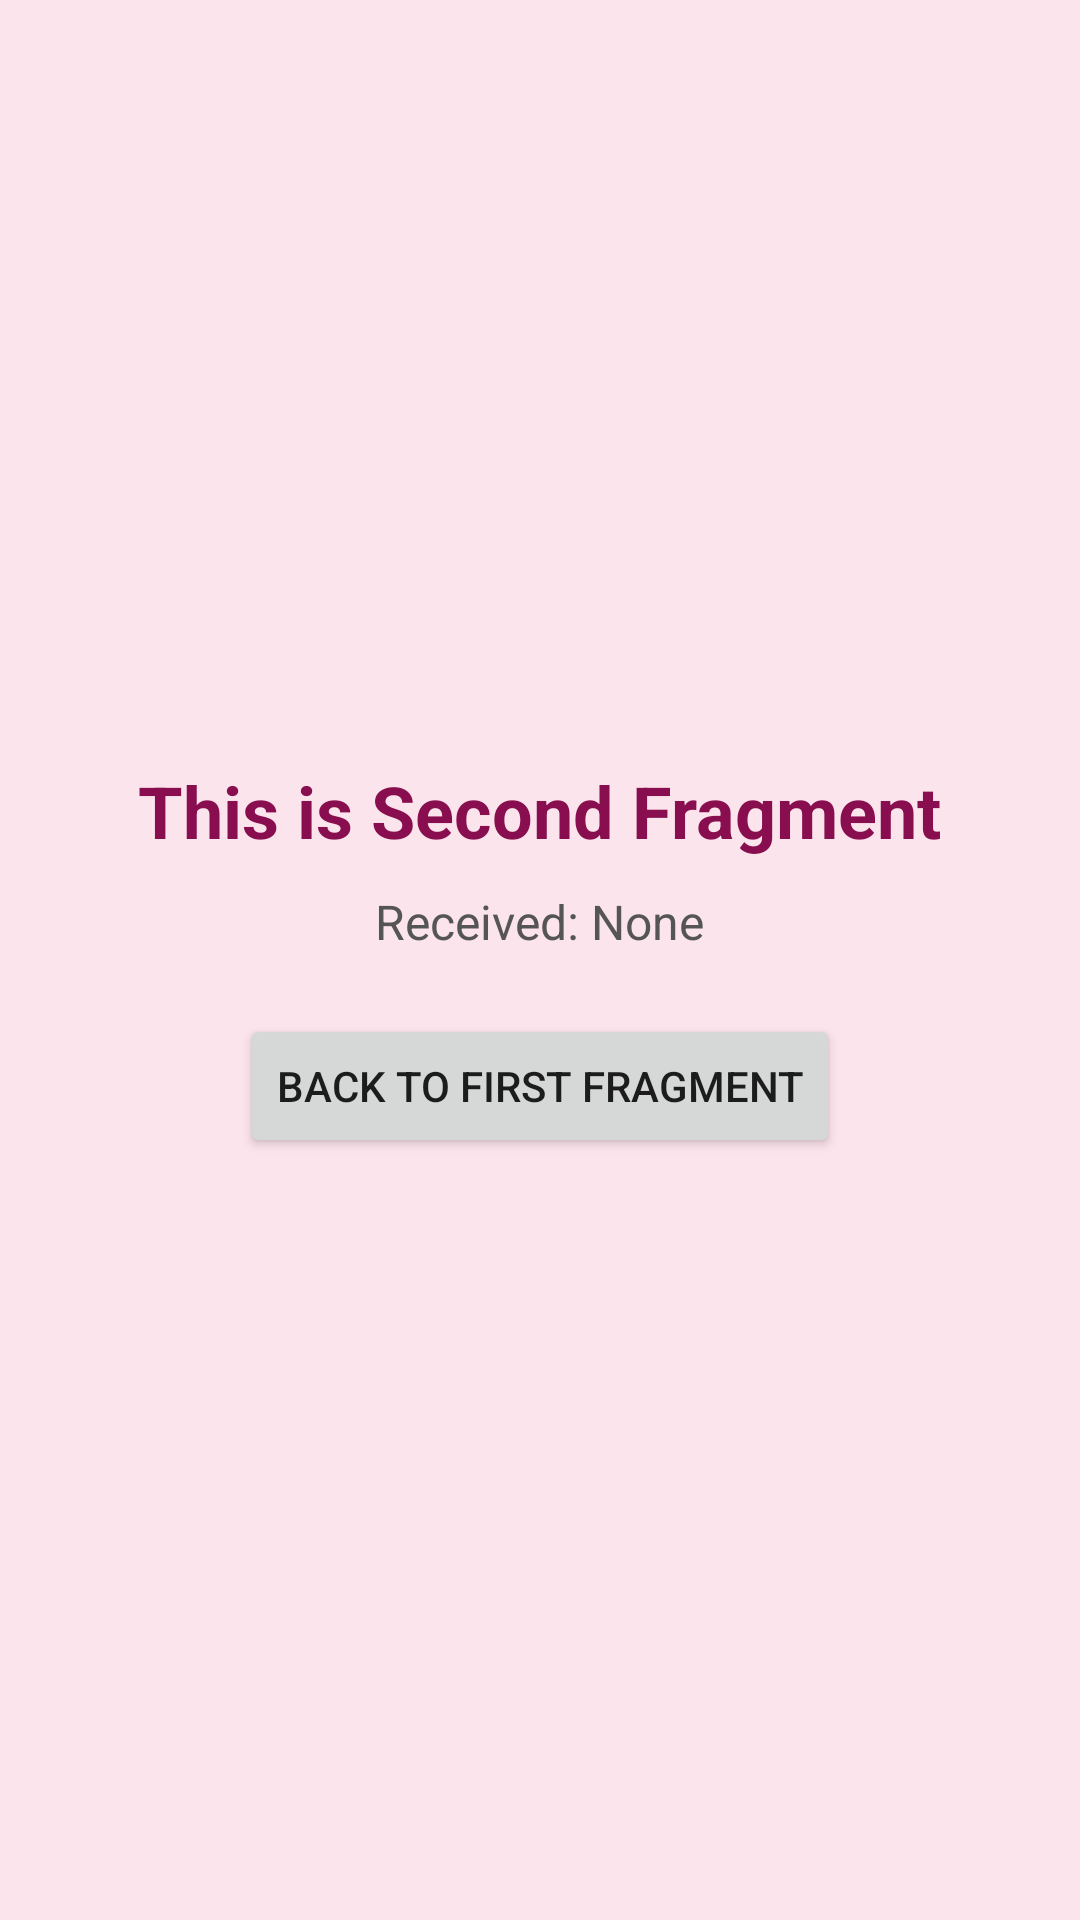

Produce the Android XML layout that renders to this screen, including the resource entries it uses.
<!-- AndroidManifest.xml: application theme Theme.MyApplication -->
<!-- res/layout/fragment_second.xml -->
<?xml version="1.0" encoding="utf-8"?>
<LinearLayout xmlns:android="http://schemas.android.com/apk/res/android"
    android:layout_width="match_parent"
    android:layout_height="match_parent"
    android:orientation="vertical"
    android:background="#FCE4EC"
    android:gravity="center"
    android:padding="16dp">

    <TextView
        android:layout_width="wrap_content"
        android:layout_height="wrap_content"
        android:text="This is Second Fragment"
        android:textSize="24sp"
        android:textStyle="bold"
        android:textColor="#880E4F"/>

    <TextView
        android:id="@+id/tv_received_msg"
        android:layout_width="wrap_content"
        android:layout_height="wrap_content"
        android:layout_marginTop="10dp"
        android:text="Received: None"
        android:textSize="16sp"
        android:textColor="#555555"/>

    <Button
        android:id="@+id/btn_back"
        android:layout_width="wrap_content"
        android:layout_height="wrap_content"
        android:layout_marginTop="20dp"
        android:text="Back to First Fragment"/>

</LinearLayout>
<!-- resources referenced by this layout -->
<resources>
  <style name="Theme.MyApplication" parent="Theme.AppCompat.Light.DarkActionBar">
  
      </style>
</resources>
